Run: headless pygame with SDL's dummy video driver; simulated clock (each Clock.tick advances the game by its frame time, no real sleeping); random seed 0; keys injected as events and as key.get_pressed() state; no mouse input; restart key R tapped at the start of phases 3 and 4.
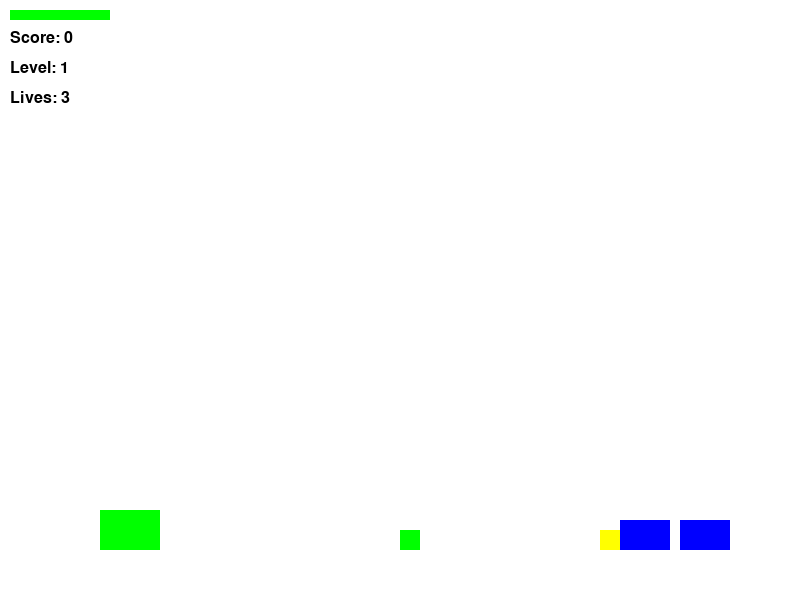
Frame 1 of 4 · flips 1–60 · no input
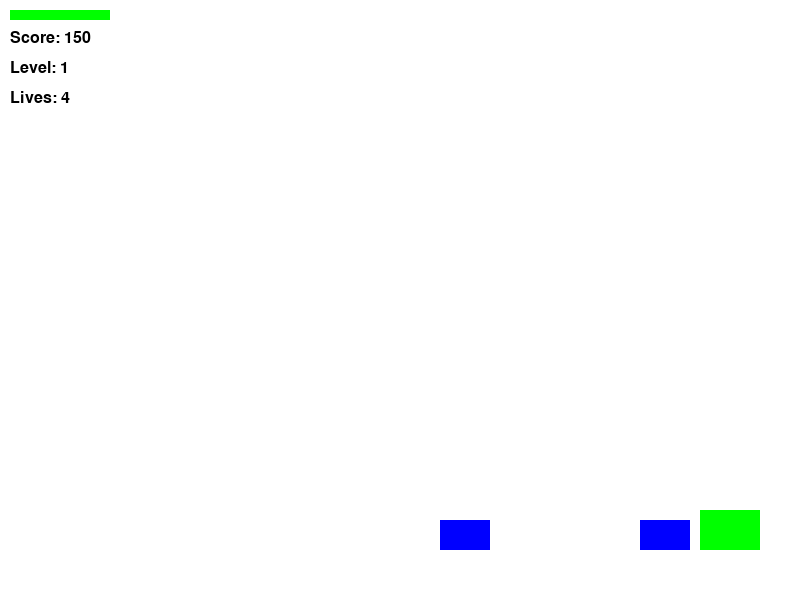
Frame 2 of 4 · flips 61–180 · tapped SPACE, RETURN · held RIGHT (→), D
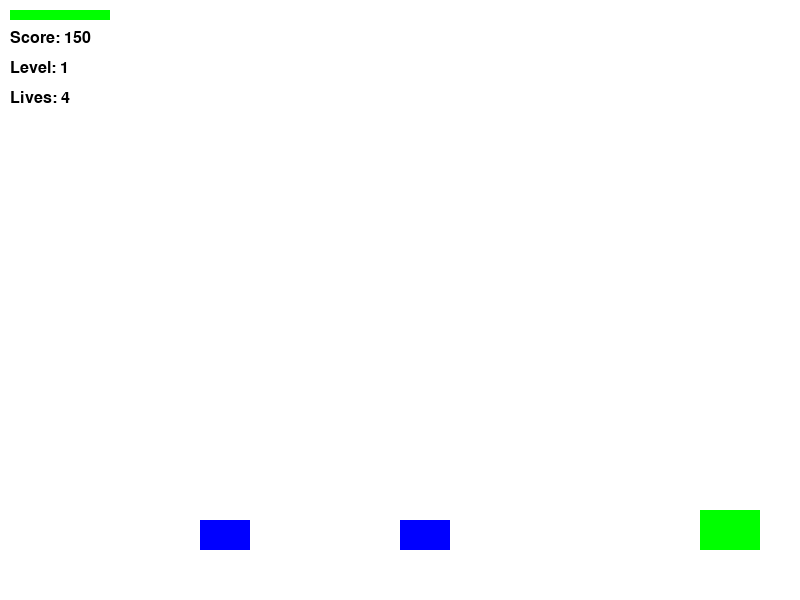
Frame 3 of 4 · flips 181–300 · tapped R · held DOWN (↓), S
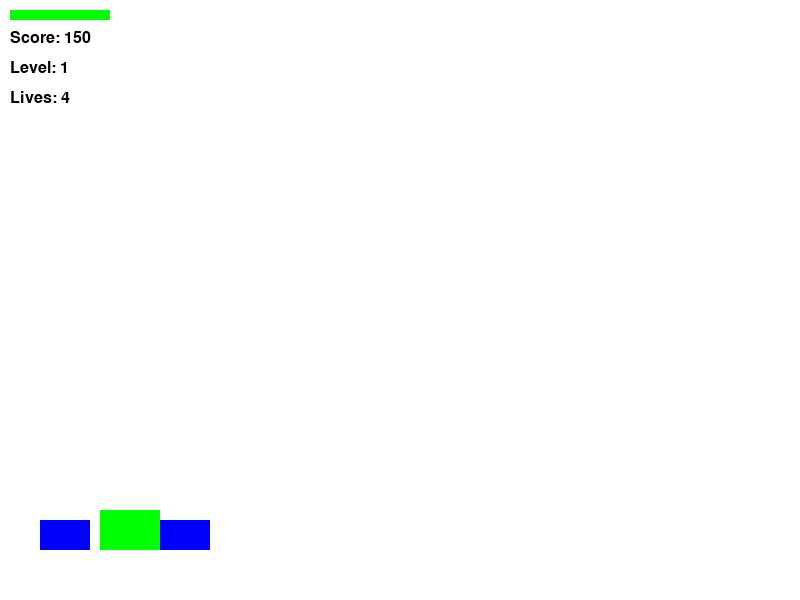
Frame 4 of 4 · flips 301–420 · tapped R · held LEFT (←), A, UP (↑), W

The pygame program that drew these frames:

import pygame
import random

# Initialize Pygame
pygame.init()

# Screen settings
WIDTH, HEIGHT = 800, 600
screen = pygame.display.set_mode((WIDTH, HEIGHT))
pygame.display.set_caption("Tank Battle")

# Colors
WHITE = (255, 255, 255)
RED = (255, 0, 0)
GREEN = (0, 255, 0)
BLACK = (0, 0, 0)

# Clock
clock = pygame.time.Clock()
FPS = 60

# Font
font = pygame.font.SysFont('Arial', 24)

# --- Classes ---

class Tank(pygame.sprite.Sprite):
    def __init__(self):
        super().__init__()
        self.image = pygame.Surface((60, 40))
        self.image.fill(GREEN)
        self.rect = self.image.get_rect()
        self.rect.x = 100
        self.rect.y = HEIGHT - 100
        self.speed = 5
        self.jump_power = 15
        self.gravity = 0.8
        self.vel_y = 0
        self.health = 100
        self.lives = 3

    def update(self, keys_pressed):
        if keys_pressed[pygame.K_LEFT]:
            self.rect.x -= self.speed
        if keys_pressed[pygame.K_RIGHT]:
            self.rect.x += self.speed
        if keys_pressed[pygame.K_SPACE] and self.on_ground():
            self.vel_y = -self.jump_power
        self.vel_y += self.gravity
        self.rect.y += self.vel_y
        if self.rect.bottom >= HEIGHT - 50:
            self.rect.bottom = HEIGHT - 50
            self.vel_y = 0

    def on_ground(self):
        return self.rect.bottom >= HEIGHT - 50

    def shoot(self):
        bullet = Projectile(self.rect.right, self.rect.centery)
        return bullet

class Projectile(pygame.sprite.Sprite):
    def __init__(self, x, y):
        super().__init__()
        self.image = pygame.Surface((10, 5))
        self.image.fill(RED)
        self.rect = self.image.get_rect()
        self.rect.center = (x, y)
        self.speed = 10

    def update(self):
        self.rect.x += self.speed
        if self.rect.x > WIDTH:
            self.kill()

class EnemyTank(pygame.sprite.Sprite):
    def __init__(self, x, y, health=50):
        super().__init__()
        self.image = pygame.Surface((50, 30))
        self.image.fill((0, 0, 255))
        self.rect = self.image.get_rect()
        self.rect.x = x
        self.rect.y = y
        self.health = health
        self.direction = random.choice([-1, 1])
        self.speed = 2

    def update(self):
        self.rect.x += self.direction * self.speed
        if self.rect.left <= 0 or self.rect.right >= WIDTH:
            self.direction *= -1

class BossTank(EnemyTank):
    def __init__(self, x, y):
        super().__init__(x, y, health=200)
        self.image = pygame.Surface((100, 60))
        self.image.fill((255, 0, 255))
        self.speed = 1

class Collectible(pygame.sprite.Sprite):
    def __init__(self, x, y, kind='health'):
        super().__init__()
        self.image = pygame.Surface((20, 20))
        if kind == 'health':
            self.image.fill((0, 255, 0))
        elif kind == 'life':
            self.image.fill((255, 255, 0))
        self.rect = self.image.get_rect()
        self.rect.x = x
        self.rect.y = y
        self.kind = kind

class LevelManager:
    def __init__(self):
        self.level = 1

    def load_level(self):
        enemy_group.empty()
        collectible_group.empty()
        if self.level == 1:
            enemy_group.add(EnemyTank(500, HEIGHT - 80))
            enemy_group.add(EnemyTank(700, HEIGHT - 80))
            collectible_group.add(Collectible(400, HEIGHT - 70, 'health'))
            collectible_group.add(Collectible(600, HEIGHT - 70, 'life'))
        elif self.level == 2:
            for i in range(3):
                enemy_group.add(EnemyTank(400 + i * 150, HEIGHT - 80))
            collectible_group.add(Collectible(500, HEIGHT - 70, 'health'))
        elif self.level == 3:
            for i in range(2):
                enemy_group.add(EnemyTank(300 + i * 200, HEIGHT - 80))
            enemy_group.add(BossTank(600, HEIGHT - 110))
            collectible_group.add(Collectible(550, HEIGHT - 70, 'life'))

    def next_level(self):
        self.level += 1
        if self.level > 3:
            return False
        else:
            self.load_level()
            return True

class ScoreManager:
    def __init__(self):
        self.score = 0

    def add_points(self, points):
        self.score += points

# --- Sprite Groups ---
player_group = pygame.sprite.Group()
projectile_group = pygame.sprite.Group()
enemy_group = pygame.sprite.Group()
collectible_group = pygame.sprite.Group()

# Create player
tank = Tank()
player_group.add(tank)

# Managers
level_manager = LevelManager()
score_manager = ScoreManager()
level_manager.load_level()

# --- Main Game Loop ---
def game_loop():
    run = True
    while run:
        clock.tick(FPS)

        for event in pygame.event.get():
            if event.type == pygame.QUIT:
                pygame.quit()
                exit()

        keys_pressed = pygame.key.get_pressed()

        player_group.update(keys_pressed)
        projectile_group.update()
        enemy_group.update()

        if keys_pressed[pygame.K_f]:
            bullet = tank.shoot()
            projectile_group.add(bullet)

        for bullet in projectile_group:
            hit_enemies = pygame.sprite.spritecollide(bullet, enemy_group, False)
            for enemy in hit_enemies:
                enemy.health -= 25
                bullet.kill()
                if enemy.health <= 0:
                    enemy.kill()
                    if isinstance(enemy, BossTank):
                        score_manager.add_points(500)
                    else:
                        score_manager.add_points(100)

        pickups = pygame.sprite.spritecollide(tank, collectible_group, True)
        for item in pickups:
            if item.kind == 'health':
                tank.health = min(100, tank.health + 30)
                score_manager.add_points(50)
            elif item.kind == 'life':
                tank.lives += 1
                score_manager.add_points(100)

        if not enemy_group:
            if not level_manager.next_level():
                return 'won'

        if tank.health <= 0:
            tank.lives -= 1
            tank.health = 100
            if tank.lives <= 0:
                return 'lost'

        screen.fill(WHITE)
        player_group.draw(screen)
        projectile_group.draw(screen)
        enemy_group.draw(screen)
        collectible_group.draw(screen)

        pygame.draw.rect(screen, RED, (10, 10, 100, 10))
        pygame.draw.rect(screen, GREEN, (10, 10, tank.health, 10))

        score_text = font.render(f"Score: {score_manager.score}", True, BLACK)
        level_text = font.render(f"Level: {level_manager.level}", True, BLACK)
        lives_text = font.render(f"Lives: {tank.lives}", True, BLACK)
        screen.blit(score_text, (10, 30))
        screen.blit(level_text, (10, 60))
        screen.blit(lives_text, (10, 90))

        pygame.display.flip()

# --- Game Over Screen ---
def game_over_screen(result):
    screen.fill(WHITE)
    if result == 'won':
        text = font.render("You Won! Press R to Restart or Q to Quit", True, BLACK)
    else:
        text = font.render("Game Over! Press R to Restart or Q to Quit", True, BLACK)
    screen.blit(text, (WIDTH//2 - text.get_width()//2, HEIGHT//2 - text.get_height()//2))
    pygame.display.flip()

    waiting = True
    while waiting:
        clock.tick(FPS)
        for event in pygame.event.get():
            if event.type == pygame.QUIT:
                pygame.quit()
                exit()
            if event.type == pygame.KEYDOWN:
                if event.key == pygame.K_r:
                    restart_game()
                if event.key == pygame.K_q:
                    pygame.quit()
                    exit()

# --- Restart Game ---
def restart_game():
    global tank, player_group, projectile_group, enemy_group, collectible_group, level_manager, score_manager
    tank = Tank()
    player_group = pygame.sprite.Group()
    player_group.add(tank)
    projectile_group = pygame.sprite.Group()
    enemy_group = pygame.sprite.Group()
    collectible_group = pygame.sprite.Group()
    level_manager = LevelManager()
    score_manager = ScoreManager()
    level_manager.load_level()
    result = game_loop()
    game_over_screen(result)

# --- Start the Game ---
result = game_loop()
game_over_screen(result)
